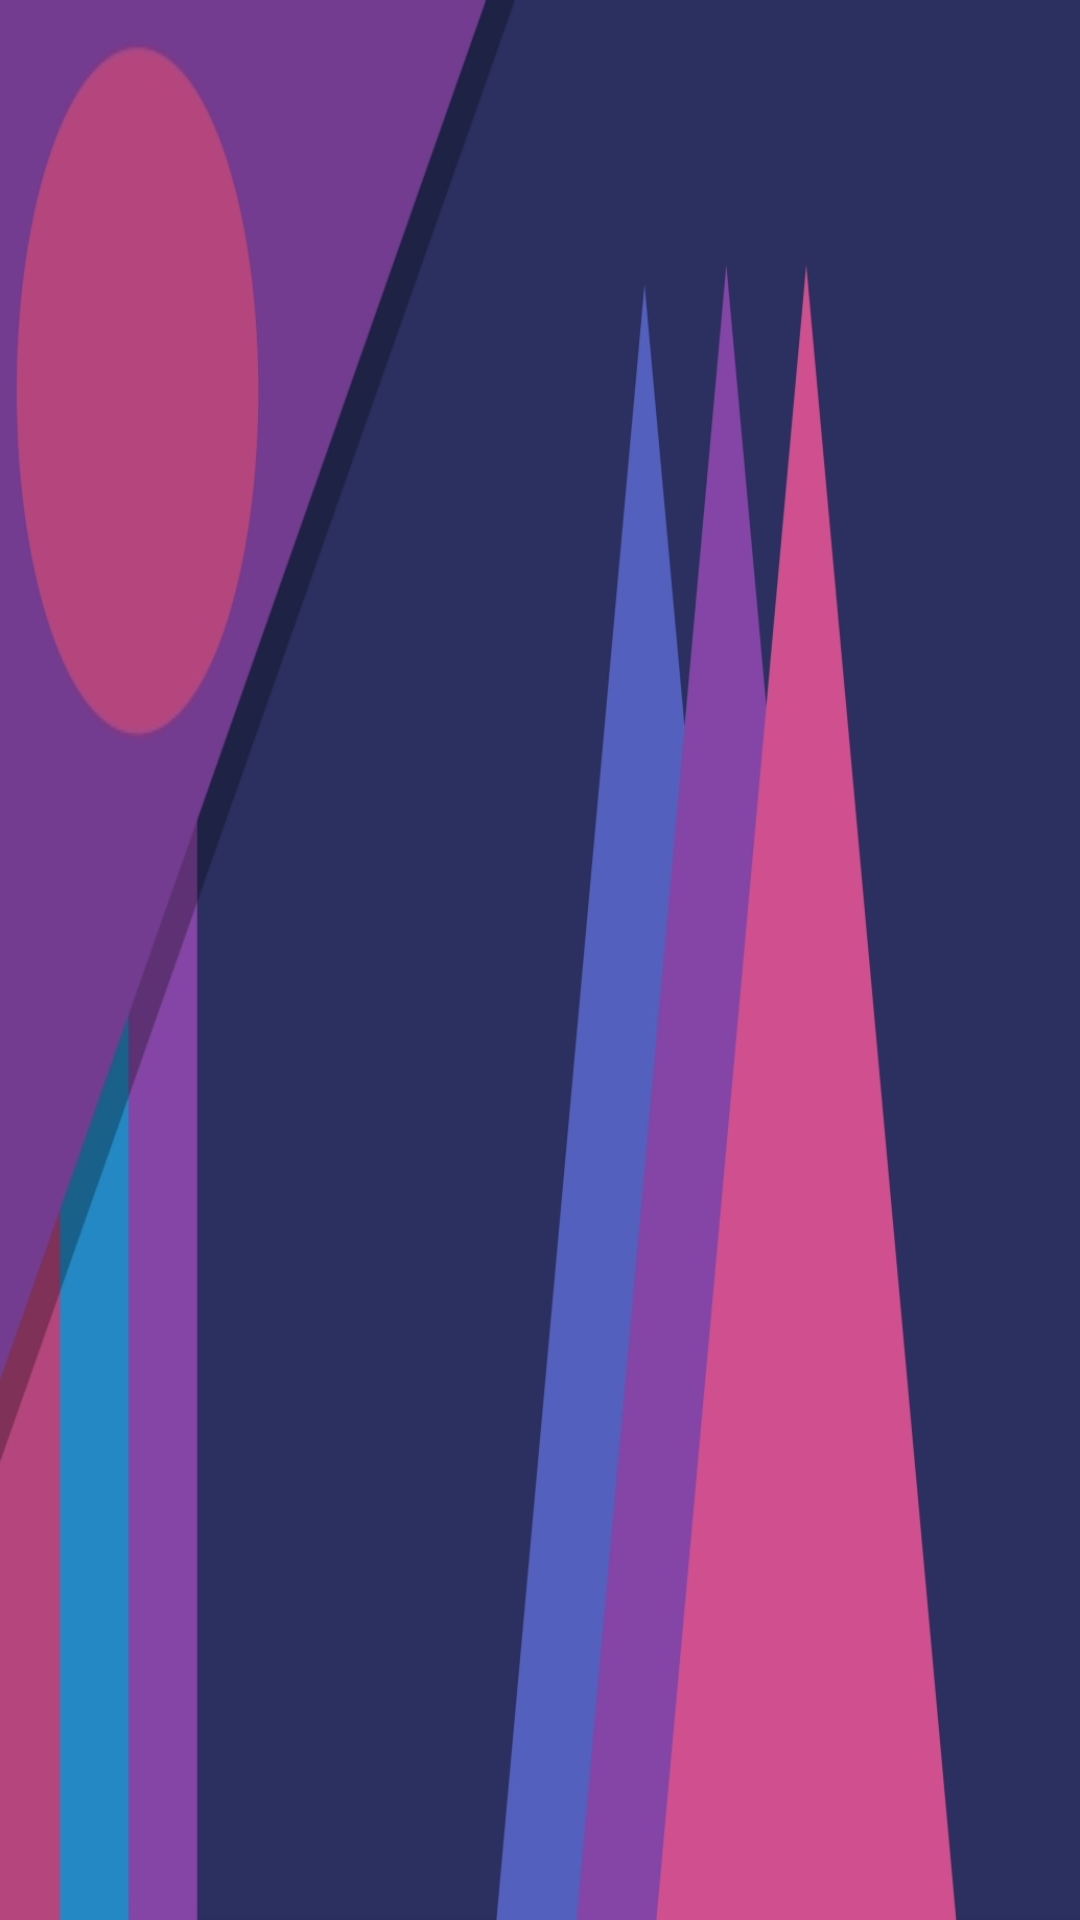

Produce the Android XML layout that renders to this screen, including the resource entries it uses.
<!-- AndroidManifest.xml: application theme MaterialAppTheme -->
<!-- res/layout/nav_header.xml -->
<?xml version="1.0" encoding="utf-8"?>
<LinearLayout xmlns:android="http://schemas.android.com/apk/res/android"
    android:layout_width="match_parent"
    android:layout_height="192dp"
    android:background="@drawable/background"
    android:gravity="bottom"
    android:orientation="vertical"
    android:padding="@dimen/padding_medium"
    android:theme="@style/Base.ThemeOverlay.AppCompat.Dark">

    <TextView
        android:layout_width="match_parent"
        android:layout_height="wrap_content"
        android:title="@string/item_nav_header_title" />
</LinearLayout>
<!-- resources referenced by this layout -->
<resources>
  <dimen name="padding_medium">16dp</dimen>
  <!-- drawable background: jpg bitmap (drawable, 57058 bytes) -->
  <string name="item_nav_header_title">Stoicly</string>
  <style name="MaterialAppTheme" parent="AppBaseTheme">
          <item name="colorPrimary">@color/colorPrimary</item>
          <item name="colorPrimaryDark">@color/colorPrimaryDark</item>
          <item name="colorAccent">@color/colorAccent</item>
          <item name="colorSecondary">@color/colorSecondary</item>
          <item name="android:colorBackground">@color/colorGrey</item>
      </style>
  <style name="AppBaseTheme" parent="Theme.AppCompat.Light.NoActionBar" />
  <color name="colorPrimary">#673AB7</color>
  <color name="colorPrimaryDark">#512DA8</color>
  <color name="colorAccent">#2196F3</color>
  <color name="colorSecondary">#2196F3</color>
  <color name="colorGrey">#E9E9E9</color>
</resources>
